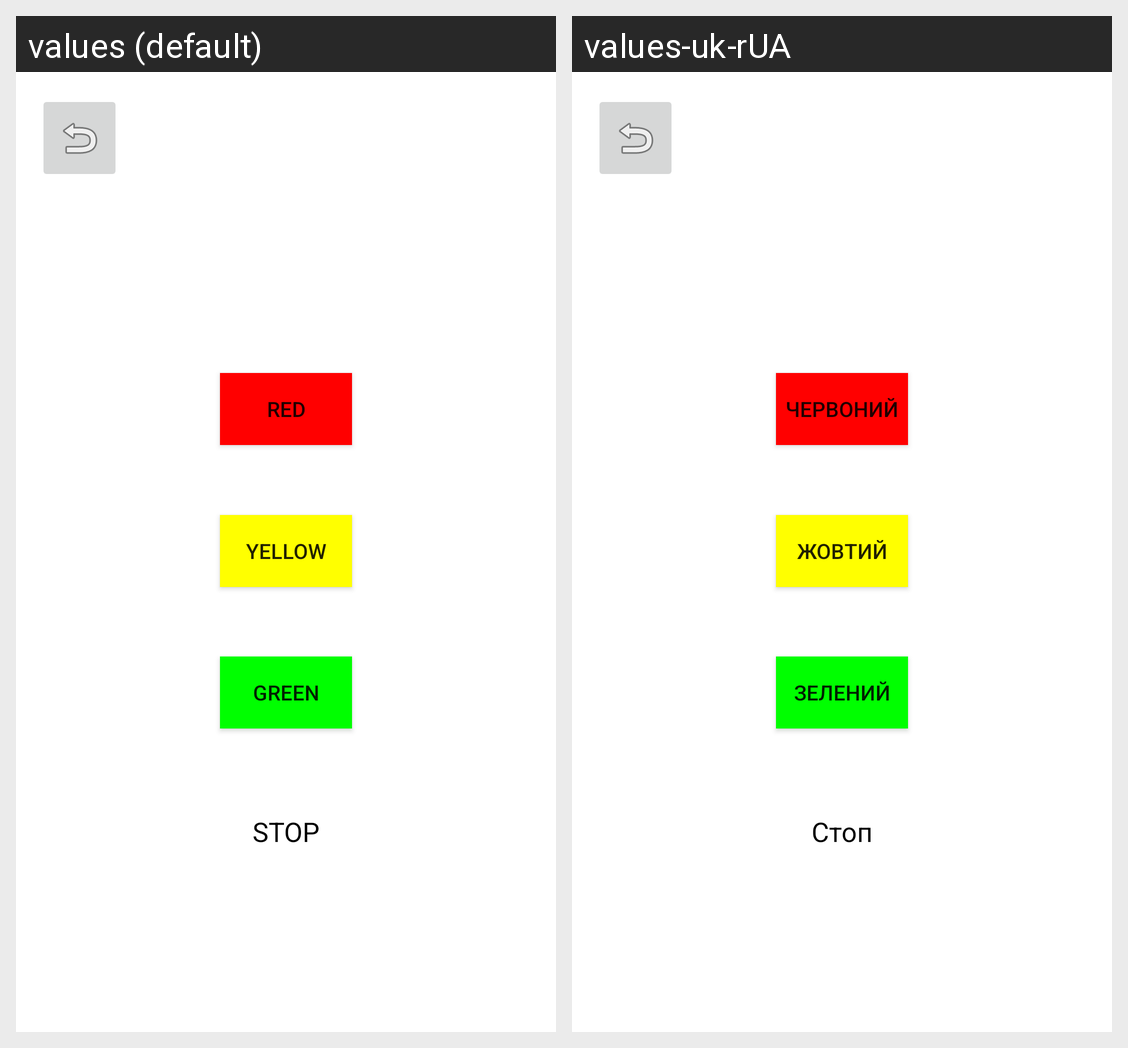

The same Android screen rendered under two of its app's locales, left to right. List the strings drawn on it with the default value and each locale's translation.
Android screen res/layout/activity_traffic_light.xml rendered under 2 locales, left to right: values (default), values-uk-rUA. Device: Nexus 5 (rendered at 1080×1920; each locale shown at half size, 540×960, under a caption strip naming it); theme AppTheme.
Strings drawn on this screen, with the default value and each locale's value (text and hints the layout hard-codes, and strings that could not be matched under every locale, appear in the picture but are not listed):

buttonYellowTrafficLightActivity
  values: Yellow
  values-uk-rUA: Жовтий

buttonRedTrafficLightActivity
  values: Red
  values-uk-rUA: Червоний

buttonGreenTrafficLightActivity
  values: Green
  values-uk-rUA: Зелений

textViewTrafficLightActivity
  values: STOP
  values-uk-rUA: Стоп
